Run: headless pygame with SDL's dummy video driver; simulated clock (each Clock.tick advances the game by its frame time, no real sleeping); random seed 0; keys injected as events and as key.get_pressed() state; no mouse input.
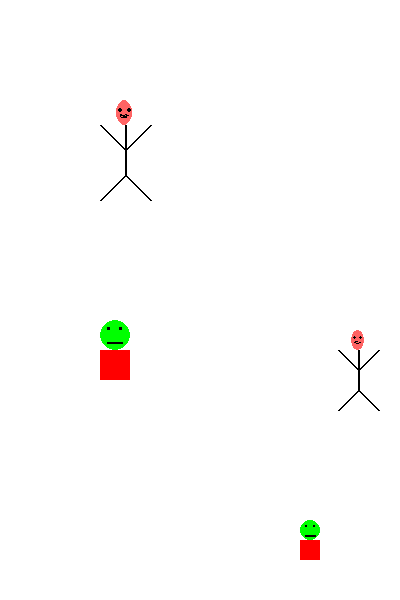
Frame 1 of 4 · flips 1–60 · no input
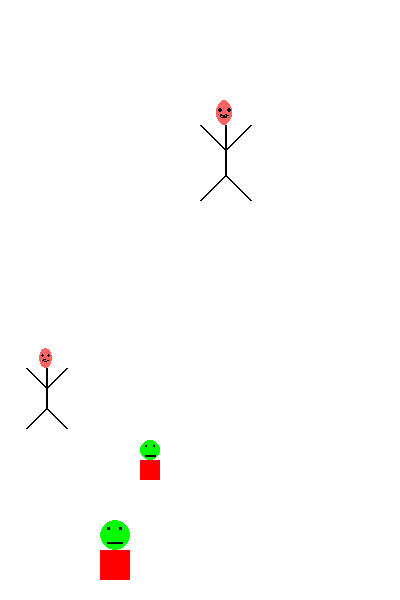
Frame 2 of 4 · flips 61–180 · tapped SPACE, RETURN · held RIGHT (→), D
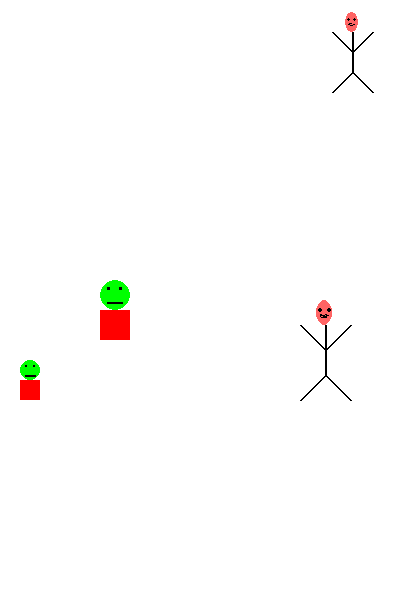
Frame 3 of 4 · flips 181–300 · held DOWN (↓), S
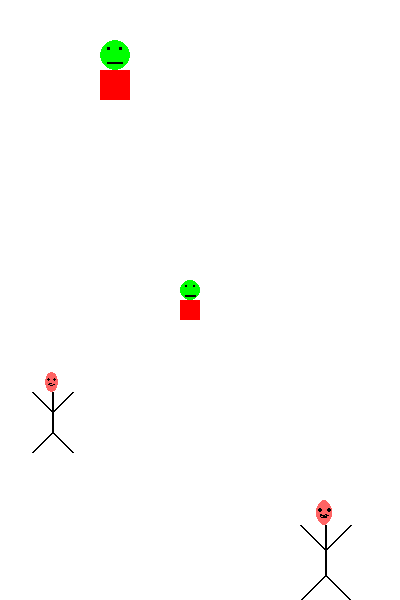
Frame 4 of 4 · flips 301–420 · held LEFT (←), A, UP (↑), W

The pygame program that drew these frames:

# -*- coding: utf-8 -*-
"""
Exemple d'animation d'entités : création d'une super classe EntiteAnime et
appel des méthodes d'animation des entités par itération et surcharge dynamique
"""
import pygame
ROUGE = (255,0,0)
NOIR = (0,0,0)
VERT = (0,255,0)    
ROSE = (255,100,100) 

class EntiteAnimee :
    """ Un objet représente une entité qui est animée dans une fenêtre Pygame 
    
    L'entité est inscrite dans le rectangle englobant défini par r. Il se déplace en diagonale selon la vitesse v. 
        r : pygame.Rect       Le rectangle englobant 
        v : [int,int]         Vitesse de déplacement selon les deux axes x et y
    """

    @staticmethod
    def set_fenetre(fenetre):
        """ Fixer la variable de classe f qui représente la fenetre graphique
        
            fenetre : pygame.Surface
        """
        EntiteAnimee.f = fenetre

    def __init__(self,rectangle,vitesse):
        self.r = rectangle
        self.v = vitesse

    def deplacer(self):
        """ Déplacer selon self.v en diagonale en rebondissant sur les bords de la fenetre"""
        if self.r.x+self.v[0] > EntiteAnimee.f.get_width()-self.r.width or self.r.x+self.v[0] < 0 :
            self.v[0] = -self.v[0] # Inverser la direction en x    
        self.r.x = self.r.x+self.v[0]
        if self.r.y+self.v[1] > EntiteAnimee.f.get_height()-self.r.height or self.r.y+self.v[1] < 0 :
            self.v[1] = -self.v[1] # Inverser la direction en y    
        self.r.y = self.r.y+self.v[1]

class BotAnime(EntiteAnimee) :
    """ Un objet représente un Bot qui est animé dans une fenêtre Pygame
        Sous-classe de EntiteAnimee
    """
        
    def dessiner(self):
        """ Dessiner un Bot. 
    
        Le Bot est inscrit dans le rectangle englobant défini par la variable d'objet r dans une fenetre de Pygame
        """

        pygame.draw.ellipse(BotAnime.f, VERT, ((self.r.x,self.r.y),(self.r.width, self.r.height/2))) # Dessiner la tête
        pygame.draw.rect(BotAnime.f, NOIR, ((self.r.x+self.r.width/4,self.r.y+self.r.height/8),(self.r.width/10,self.r.height/20))) # L'oeil gauche
        pygame.draw.rect(BotAnime.f, NOIR, ((self.r.x+self.r.width*3/4-self.r.width/10,self.r.y+self.r.height/8),(self.r.width/10,self.r.height/20))) # L'oeil droit
        pygame.draw.line(BotAnime.f, NOIR, (self.r.x+self.r.width/4,self.r.y+self.r.height*3/8),(self.r.x+self.r.width*3/4,self.r.y+self.r.height*3/8), 2) # La bouche
        pygame.draw.rect(BotAnime.f, ROUGE, ((self.r.x,self.r.y+self.r.height/2),(self.r.width,self.r.height/2))) # Le corps


class ItiAnime(EntiteAnimee) :
    """ Un objet représente un Bot qui est animé dans une fenêtre Pygame 
        Sous-classe de EntiteAnimee
    """
        
    def dessiner(self):
        """ Dessiner un Iti. 
    
        Le Iti est inscrit dans le rectangle englobant défini par la variable d'objet r dans une fenetre de Pygame
        """
        self.milieux = self.r.x + self.r.width/2;
        self.milieuy = self.r.y + self.r.height/2;

        pygame.draw.ellipse(ItiAnime.f, ROSE, ((self.r.x+self.r.width/3,self.r.y),(self.r.width/3,self.r.height/4))) # Dessiner la tête
        pygame.draw.arc(ItiAnime.f,NOIR,((self.milieux-self.r.width/12,self.r.y+self.r.height/8),(self.r.width/6,self.r.height/14)),3.1416,0,2) # Le sourire
        pygame.draw.ellipse(ItiAnime.f, NOIR, ((self.milieux-self.r.width/8,self.r.y+self.r.height/12),(self.r.width/12,self.r.height/24))) # L'oeil gauche
        pygame.draw.ellipse(ItiAnime.f, NOIR, ((self.milieux+self.r.width/8-self.r.width/12,self.r.y+self.r.height/12),(self.r.width/12,self.r.height/24))) # L'oeil droit
        pygame.draw.line(ItiAnime.f, NOIR, (self.milieux,self.r.y+self.r.height/4),(self.milieux,self.r.y+self.r.height*3/4), 2) # Le corps
        pygame.draw.line(ItiAnime.f, NOIR, (self.r.x,self.r.y+self.r.height/4),(self.milieux,self.milieuy), 2) # Bras gauche
        pygame.draw.line(ItiAnime.f, NOIR, (self.r.x+self.r.width,self.r.y+self.r.height/4),(self.milieux,self.milieuy), 2) # Bras droit
        pygame.draw.line(ItiAnime.f, NOIR, (self.r.x,self.r.y+self.r.height),(self.milieux,self.r.y+self.r.height*3/4), 2) # Jambe gauche
        pygame.draw.line(ItiAnime.f, NOIR, (self.r.x+self.r.width,self.r.y+self.r.height),(self.milieux,self.r.y+self.r.height*3/4), 2) # Jambe droite

pygame.init() # Initialiser les modules de Pygame
LARGEUR_FENETRE = 400
HAUTEUR_FENETRE = 600
fenetre = pygame.display.set_mode((LARGEUR_FENETRE, HAUTEUR_FENETRE)) # Ouvrir la fenêtre 
EntiteAnimee.set_fenetre(fenetre)
pygame.display.set_caption("Exemple des Bots et Itis animés en diagonale avec super-classe EntiteAnimee") # Définir le titre dans le haut de la fenêtre

BLANC = (255,255,255)
horloge = pygame.time.Clock() # Pour contrôler la fréquence des scènes

# Placer deux BotAnime et deux ItiAnime dans la liste des entités
liste_entite = []
liste_entite.append(BotAnime(pygame.Rect((0,0),(20,40)),[5,10]))
liste_entite.append(BotAnime(pygame.Rect((100,200),(30,60)),[0,2]))
liste_entite.append(ItiAnime(pygame.Rect((200,150),(40,80)),[3,3]))
liste_entite.append(ItiAnime(pygame.Rect((300,300),(50,100)),[5,10]))

# Boucle d'animation
fin = False
while not fin :
    event = pygame.event.poll() # Chercher le prochain évènement à traiter        
    if event.type == pygame.QUIT:  # Utilisateur a cliqué sur la fermeture de fenêtre ?
        fin = True  # Fin de la boucle du jeu
    else :
        for une_entite in liste_entite :
            une_entite.deplacer()

        fenetre.fill(BLANC) # Dessiner le fond de la surface de dessin
        for une_entite in liste_entite :
            une_entite.dessiner()
        
        pygame.display.flip() # Mettre à jour la fenêtre graphique

        horloge.tick(60) # Pour animer avec 60 images pas seconde
 
pygame.quit() # Terminer pygame
